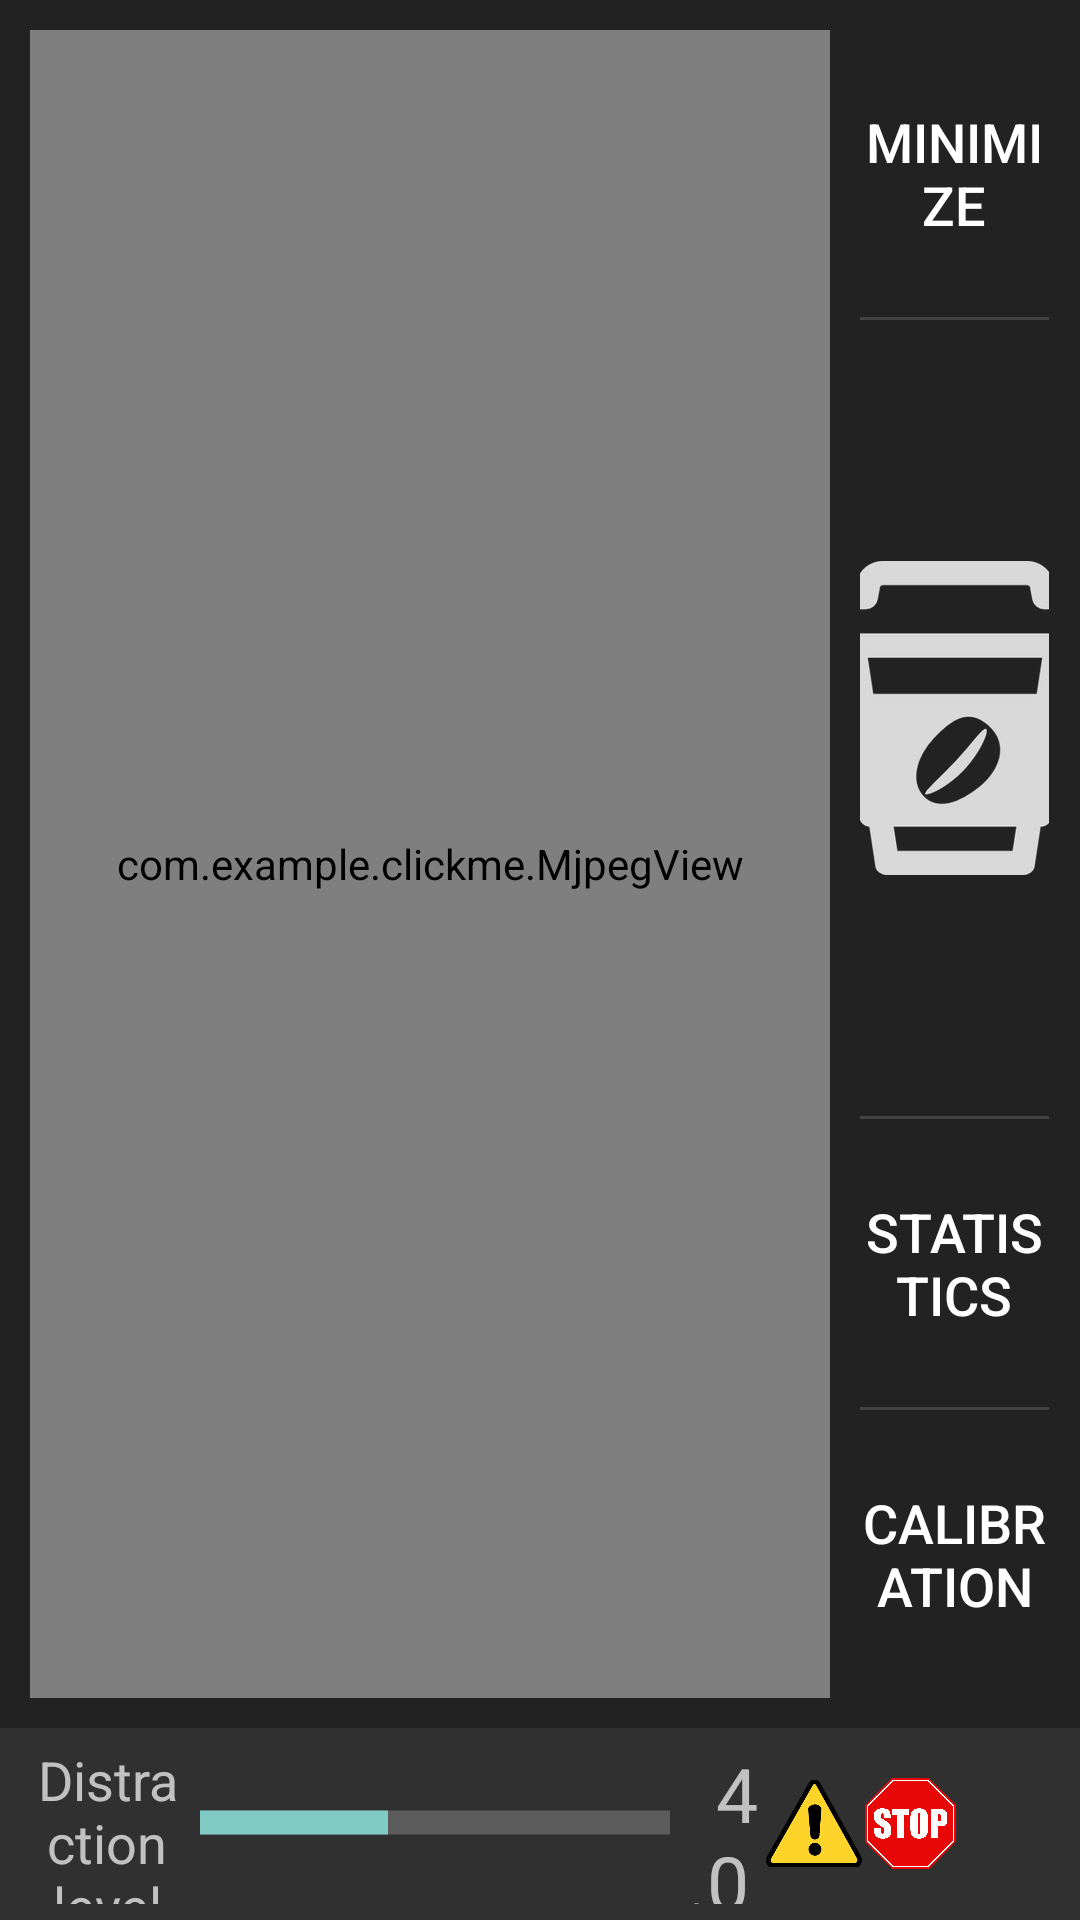

The Android layout XML behind this screen, and the referenced resources:
<!-- AndroidManifest.xml: application theme Theme.AppCompat.NoActionBar -->
<!-- res/layout/fragment_video_view.xml -->
<?xml version="1.0" encoding="utf-8"?>
<LinearLayout xmlns:android="http://schemas.android.com/apk/res/android"
xmlns:app="http://schemas.android.com/apk/res-auto"
xmlns:tools="http://schemas.android.com/tools"
android:layout_width="match_parent"
android:layout_height="match_parent"
android:focusableInTouchMode="false"
android:orientation="vertical">

<LinearLayout
    android:layout_width="match_parent"
    android:id="@+id/lll"
    android:background="@color/colorDark"
    android:layout_height="0dp"
    android:layout_weight=".90"
    android:orientation="horizontal"
    android:paddingLeft="10dp"
    android:paddingTop="10dp"
    android:paddingRight="10dp"
    android:paddingBottom="10dp">

    <LinearLayout
        android:layout_width="0dp"
        android:layout_height="match_parent"
        android:layout_weight=".7844"
        android:orientation="vertical">

        <com.example.clickme.MjpegView
            android:id="@+id/surface_view"
            android:layout_width="match_parent"
            android:layout_height="match_parent" />

    </LinearLayout>

    <LinearLayout
        android:layout_width="0dp"
        android:layout_height="match_parent"
        android:background="@color/colorDark"
        android:layout_weight=".2156"
        android:orientation="vertical"
        android:paddingLeft="10dp"
        android:paddingRight="0dp"
        android:paddingBottom="0dp">

        <Button
            android:id="@+id/minimize_button"
            android:background="@android:color/transparent"
            android:layout_width="match_parent"
            android:layout_height="0dp"
            android:layout_weight="0.1733"
            android:text="minimize"
            android:textSize="18sp" />

        <LinearLayout
            android:layout_width="match_parent"
            android:layout_height="1dp"
            android:background="#424242" />

        <ImageButton
            android:id="@+id/break_button"
            android:background="@android:color/transparent"
            android:layout_width="match_parent"
            android:layout_height="0dp"
            android:layout_weight="0.48"
            app:srcCompat="@drawable/coffee" />

        <LinearLayout
            android:layout_width="match_parent"
            android:layout_height="1dp"
            android:background="#424242" />

        <Button
            android:id="@+id/statistics_button"
            android:background="@android:color/transparent"
            android:layout_width="match_parent"
            android:layout_height="0dp"
            android:layout_weight="0.1733"
            android:text="statistics"
            android:textSize="18sp" />

        <LinearLayout
            android:layout_width="match_parent"
            android:layout_height="1dp"
            android:background="#424242" />

        <Button
            android:id="@+id/capture_button"
            android:background="@android:color/transparent"
            android:layout_width="match_parent"
            android:layout_height="0dp"
            android:layout_weight="0.1733"
            android:text="calibration"
            android:textSize="18sp" />

    </LinearLayout>

</LinearLayout>

<LinearLayout
    android:layout_width="match_parent"
    android:layout_height="0dp"
    android:layout_weight=".1"
    android:background="@color/colorBlack"
    android:orientation="horizontal"
    android:paddingLeft="5dp"
    android:paddingTop="5dp"
    android:paddingRight="5dp"
    android:paddingBottom="5dp">

    <TextView
        android:id="@+id/distraction_label"
        android:layout_width="0dp"
        android:layout_weight="0.177"
        android:layout_height="match_parent"
        android:gravity="center"
        android:text="Distraction level"
        android:textSize="18sp" />

    <ProgressBar
        android:id="@+id/distraction_level_bar"
        style="?android:attr/progressBarStyleHorizontal"
        android:layout_width="0dp"
        android:layout_weight="0.45"
        android:layout_height="match_parent"
        android:max="10"
        android:progress="4"
        android:scaleY="2" />

    <TextView
        android:id="@+id/distraction_value"
        android:layout_width="0dp"
        android:layout_weight="0.092"
        android:layout_height="match_parent"
        android:gravity="center"
        android:text="  4.0"
        android:textSize="25sp" />

    <ImageView
        android:id="@+id/warning_image"
        android:layout_width="0dp"
        android:layout_weight="0.092"
        android:layout_height="match_parent"
        app:srcCompat="@drawable/warning" />

    <ImageView
        android:id="@+id/stop_image"
        android:layout_width="0dp"
        android:layout_weight="0.093"
        android:layout_height="match_parent"
        app:srcCompat="@drawable/stop" />

    <LinearLayout
        android:layout_width="0dp"
        android:layout_weight="0.1"
        android:layout_height="match_parent"/>

</LinearLayout>
</LinearLayout>
<!-- resources referenced by this layout -->
<resources>
  <color name="colorDark">#222222</color>
  <!-- drawable coffee: png bitmap (drawable-hdpi, 10359 bytes) -->
  <!-- drawable stop: png bitmap (drawable-hdpi, 56426 bytes) -->
  <!-- drawable warning: png bitmap (drawable-hdpi, 9862 bytes) -->
</resources>
